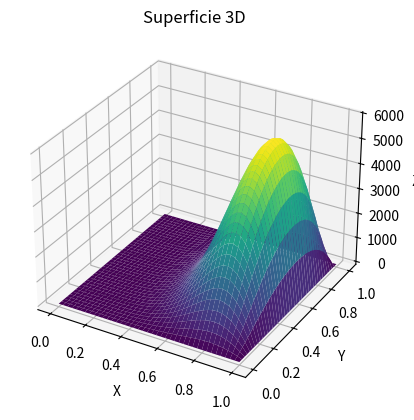

The matplotlib source for this figure:
import numpy as np
import matplotlib.pyplot as plt

#x = a + i*h
#y = c + j*k

a = 0
b = 1
c = 0
d = 1

lamda = 20

M = 40
N = 40

h = (b - a) / N
k = (d - c) / M

w = np.zeros((M+1, N+1))

def f(i, j):
    return 0

def g(i, j):
    return 0

# Como es un problema extremal, se necesitan 4 datos de controno (dos para cada eje)
# Aquí introducimos los datos de contorno u(x, j)
for i in range(1, N):
    w[0][i] = 0
    w[M][i] = 0

# Aquí introducimos los datos de contorno u(i, y)
for j in range(1, M):
    w[j][0] = 0
    w[j][N] = 1


# Método de diferencias finitas
for p in range(100):
    for j in range(1, M):
        for i in range(1, N):
            w[j][i] = (k**2 * (w[j][i+1] + w[j][i-1]) + h**2 * (w[j+1][i] + w[j-1][i]) - (
                        h * k) ** 2 * f(i, j))/(2*k**2 + 2*h**2 - h**2 * k**2 * lamda**2)

# Definir los puntos x, y, z para la superficie
x = np.linspace(a, b, N + 1)
y = np.linspace(c, d, M + 1)
x, y = np.meshgrid(x, y)
z = np.array(w)

# Crear la figura y el eje 3D
fig = plt.figure()
ax = fig.add_subplot(111, projection='3d')

# Trazar la superficie
ax.plot_surface(x, y, z, cmap='viridis')

# Configurar etiquetas
ax.set_xlabel('X')
ax.set_ylabel('Y')
ax.set_zlabel('Z')
ax.set_title('Superficie 3D')

# Mostrar el gráfico
plt.show()
